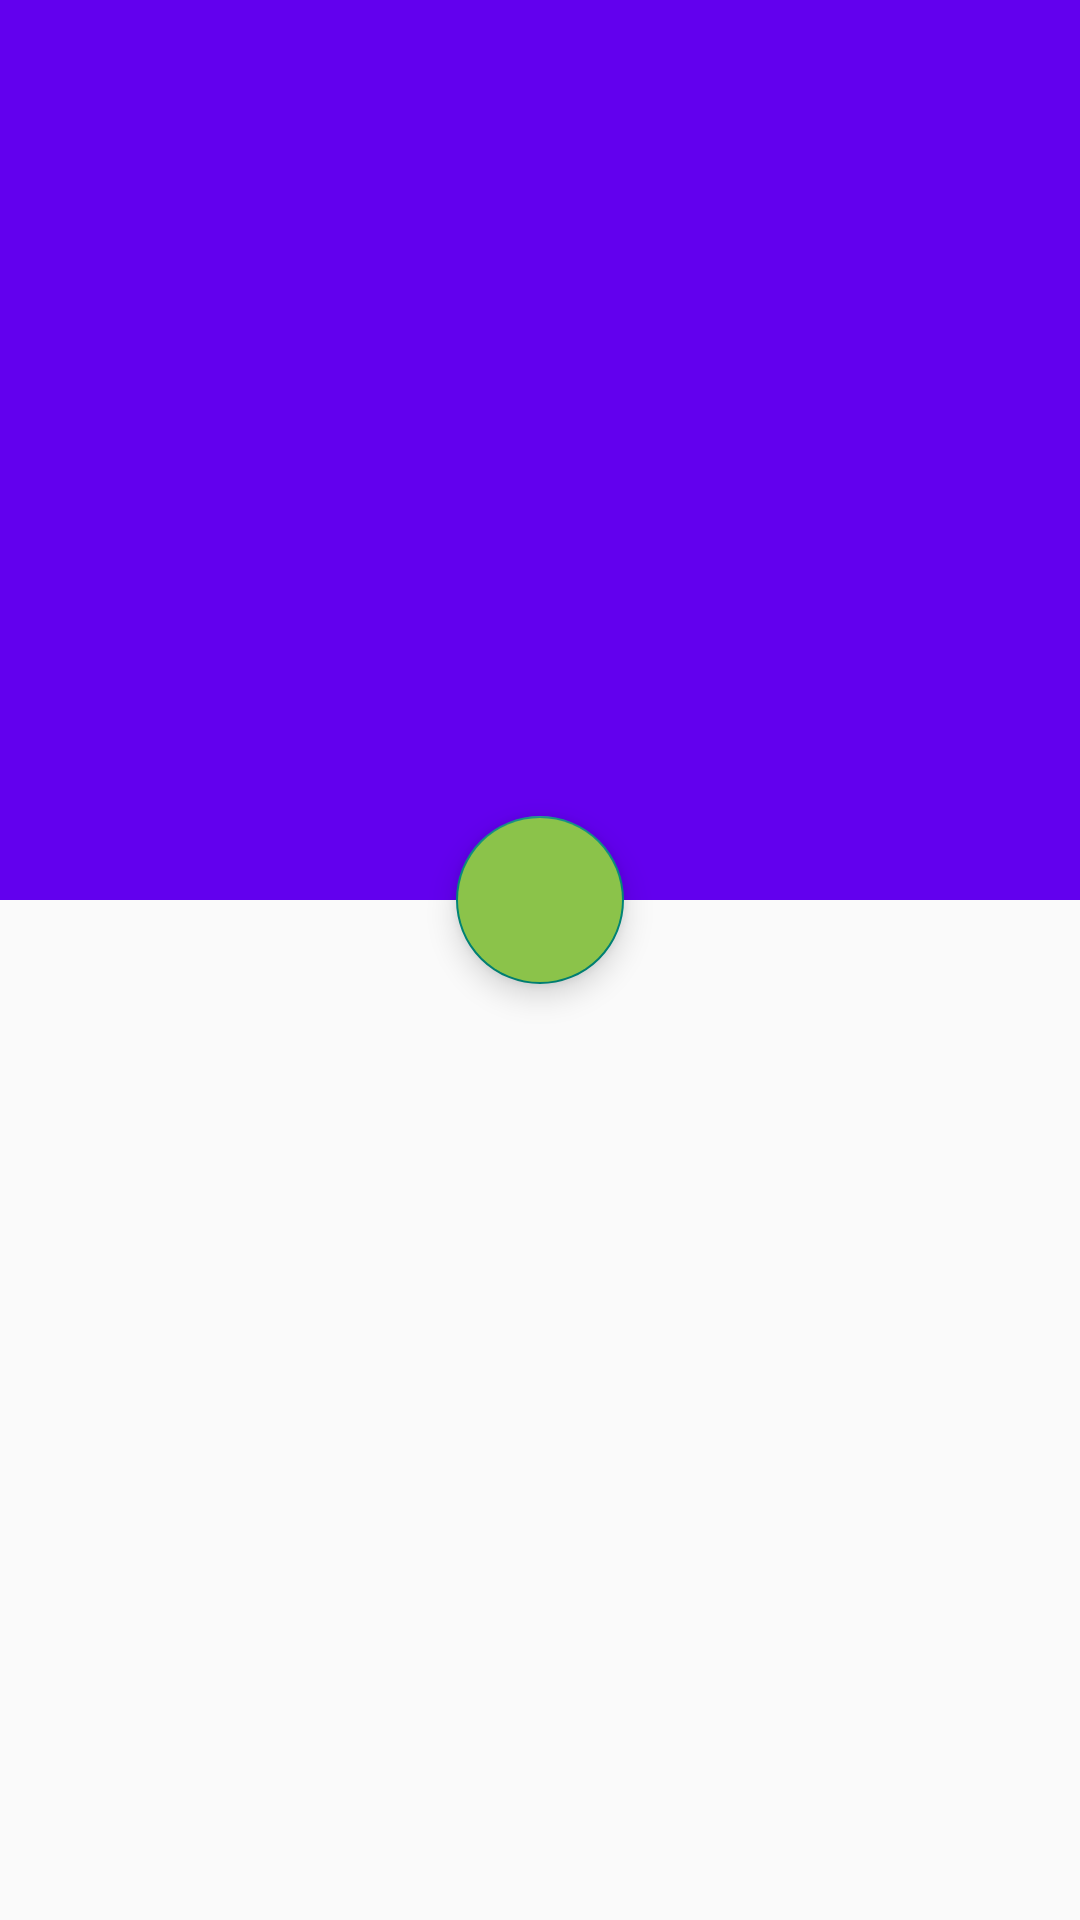

Write the Android layout XML for this screen, with the resource values it uses.
<!-- AndroidManifest.xml: application theme Theme.Kmusics -->
<!-- res/layout/activity_main_danhsachbaihat.xml -->
<?xml version="1.0" encoding="utf-8"?>
<androidx.coordinatorlayout.widget.CoordinatorLayout xmlns:android="http://schemas.android.com/apk/res/android"
    xmlns:app="http://schemas.android.com/apk/res-auto"
    xmlns:tools="http://schemas.android.com/tools"
    android:layout_width="match_parent"
    android:layout_height="match_parent"
    android:fitsSystemWindows="true"
    android:id="@+id/coordinatorlayout"
    tools:context="com.Activity.MainActivity_danhsachbaihat">
    <com.google.android.material.appbar.AppBarLayout
        android:fitsSystemWindows="true"
        android:id="@+id/appbarlayout"
        android:layout_width="match_parent"
        android:layout_height="300dp">
        <com.google.android.material.appbar.CollapsingToolbarLayout
            android:layout_width="match_parent"
            app:expandedTitleGravity="center|bottom"
            app:expandedTitleMarginBottom="33dp"
            android:background="@drawable/iconlove"
            android:fitsSystemWindows="true"
            app:layout_scrollFlags="scroll|exitUntilCollapsed"
            android:id="@+id/collapsingtoolbar"
            android:layout_height="match_parent">
            <View
                android:layout_width="match_parent"
                android:layout_height="match_parent"
                />
            <androidx.appcompat.widget.Toolbar
                android:layout_width="match_parent"
                android:layout_height="75dp"
                android:elevation="6dp"
                android:id="@+id/toolbardanhsach"
                app:layout_collapseMode="pin"
                app:popupTheme="@style/ThemeOverlay.AppCompat.Light">
                </androidx.appcompat.widget.Toolbar>
            <ImageView
                android:elevation="6dp"
                android:layout_marginTop="38dp"
                android:src="@drawable/iconlove"
                android:layout_marginBottom="50dp"
                android:layout_gravity="center"
                android:id="@+id/imagedanhsachcakhuc"
                android:layout_width="200dp"
                android:layout_height="200dp"
                />
        </com.google.android.material.appbar.CollapsingToolbarLayout>
    </com.google.android.material.appbar.AppBarLayout>
    <com.google.android.material.floatingactionbutton.FloatingActionButton
        android:backgroundTint="#8BC34A"
        android:src="@drawable/iconfloatingactionbutton"
        android:scaleType="fitXY"
        android:id="@+id/floatingactionbuton"
        app:fabSize="normal"
        app:layout_anchorGravity="bottom|center"
        app:layout_behavior="@string/bottom_sheet_behavior"
        app:layout_anchor="@id/appbarlayout"
        android:layout_width="wrap_content"
        android:contentDescription="Trượt"
        android:layout_height="wrap_content"/>

    <androidx.core.widget.NestedScrollView
        android:layout_width="match_parent"
        android:layout_height="491dp"
        android:layout_marginTop="30dp"
        app:layout_behavior="@string/appbar_scrolling_view_behavior">

        <androidx.recyclerview.widget.RecyclerView
            android:id="@+id/recyclerviewdanhsachbaihat"
            android:layout_width="match_parent"
            android:layout_height="wrap_content" />
    </androidx.core.widget.NestedScrollView>
</androidx.coordinatorlayout.widget.CoordinatorLayout>
<!-- resources referenced by this layout -->
<resources>
  <style name="Theme.Kmusics" parent="Theme.AppCompat.Light.NoActionBar">
          
          <item name="colorPrimary">@color/purple_500</item>
          <item name="colorPrimaryVariant">@color/purple_700</item>
          <item name="colorOnPrimary">@color/white</item>
          
          <item name="colorSecondary">@color/teal_200</item>
          <item name="colorSecondaryVariant">@color/teal_700</item>
          <item name="colorOnSecondary">@color/black</item>
          
          <item name="android:statusBarColor">?attr/colorPrimaryVariant</item>
          
      </style>
  <!-- not gathered from this repository: default colours our renderer supplied (Android Studio template values) -->
  <color name="purple_500">#FF6200EE</color>
  <color name="purple_700">#FF3700B3</color>
  <color name="teal_200">#FF03DAC5</color>
  <color name="teal_700">#FF018786</color>
  <color name="black">#FF000000</color>
  <color name="white">#FFFFFFFF</color>
</resources>
